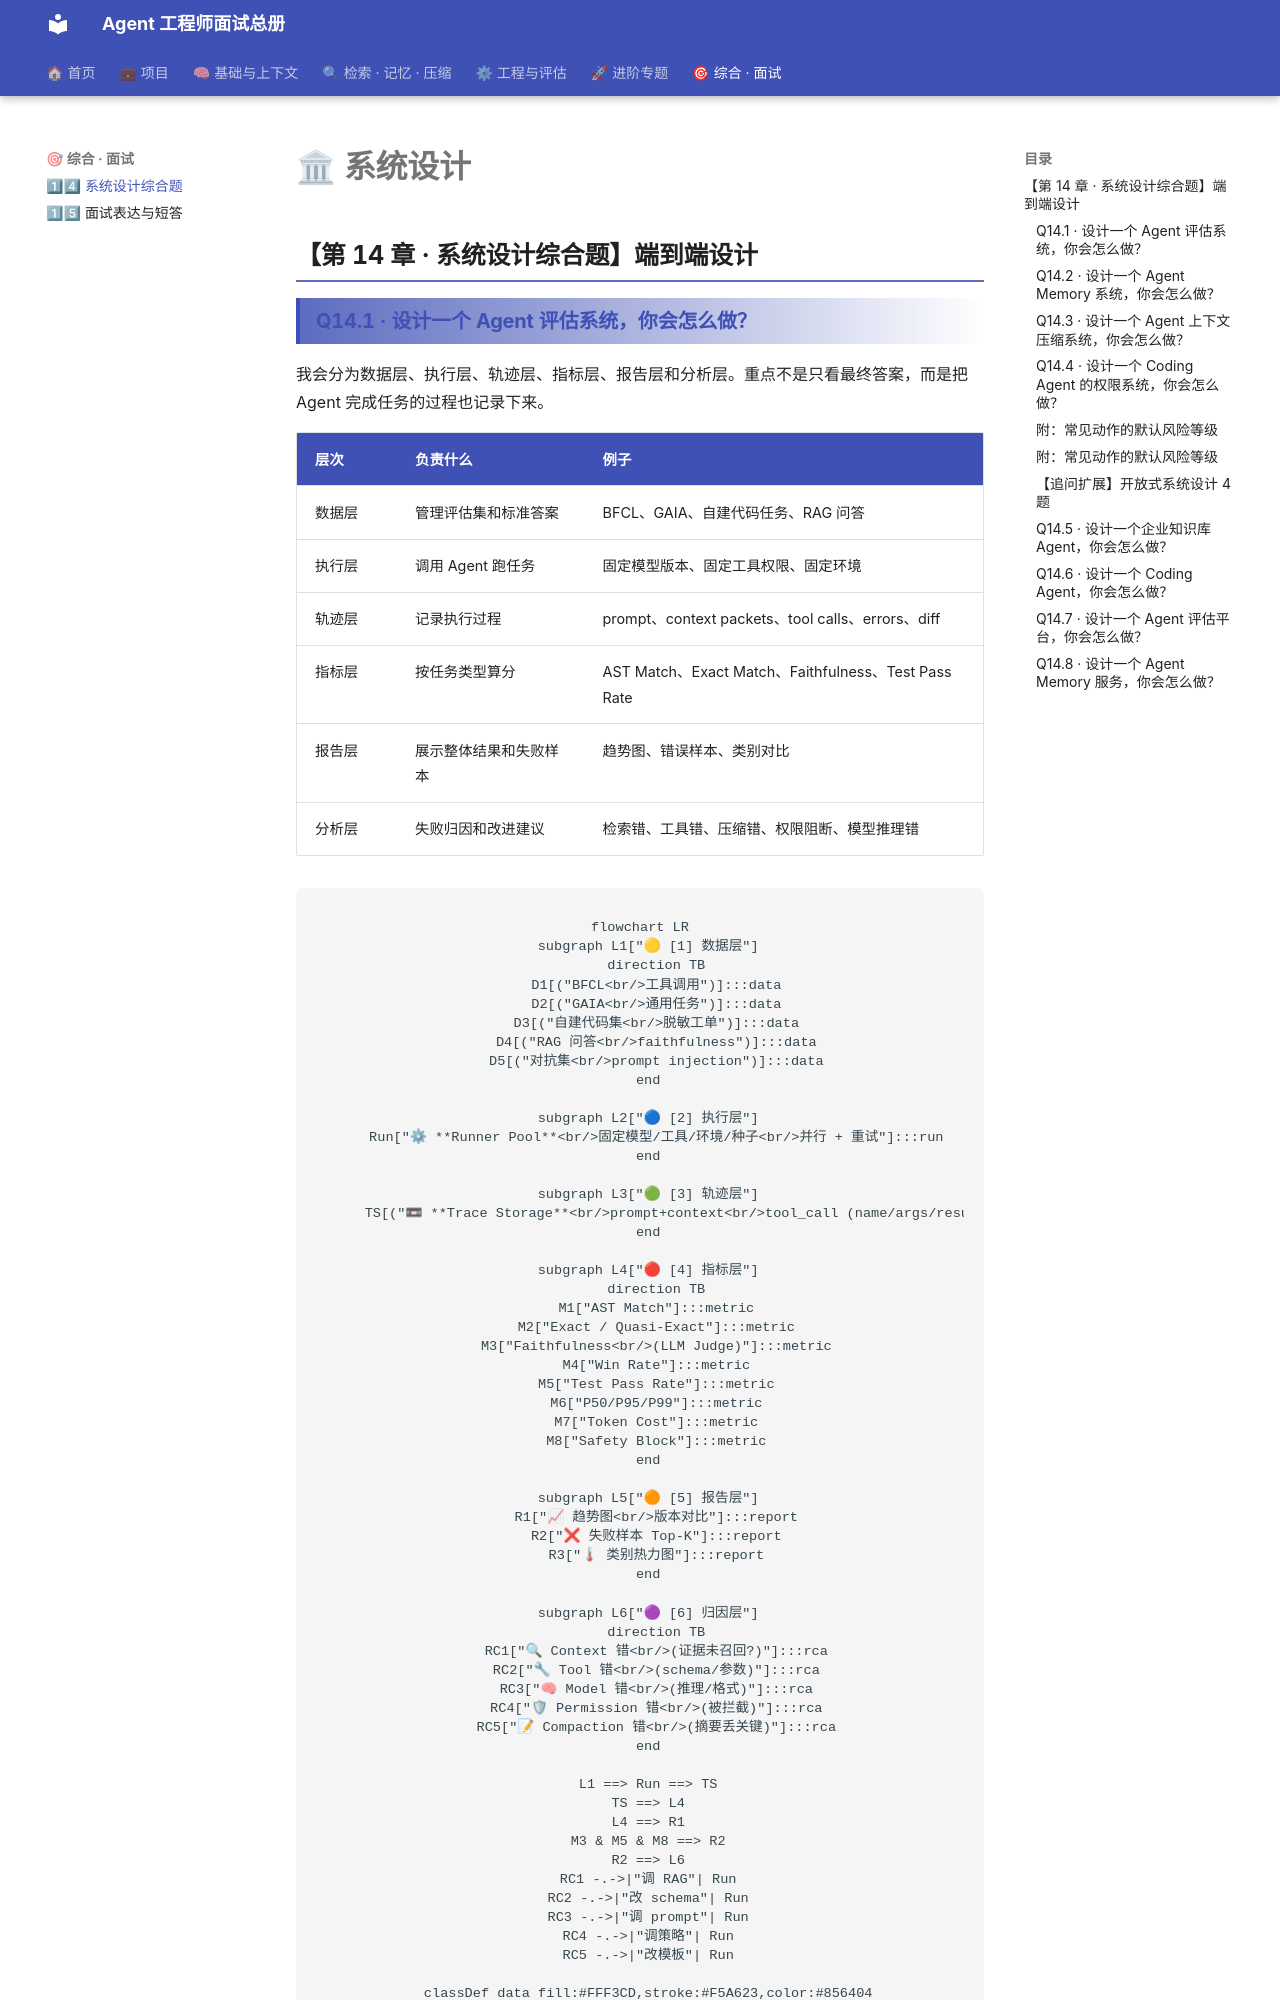

repository: TerryGSL/agent-interview-site · page: 15-sysdesign/index.html · generator: mkdocs

# 🏛 第 14 章 · 系统设计综合题

## **【第 14 章 · 系统设计综合题】端到端设计**

### **Q14.1 · 设计一个 Agent 评估系统，你会怎么做？**

我会分为数据层、执行层、轨迹层、指标层、报告层和分析层。重点不是只看最终答案，而是把 Agent 完成任务的过程也记录下来。

| 层次 | 负责什么 | 例子 |
| --- | --- | --- |
| 数据层 | 管理评估集和标准答案 | BFCL、GAIA、自建代码任务、RAG 问答 |
| 执行层 | 调用 Agent 跑任务 | 固定模型版本、固定工具权限、固定环境 |
| 轨迹层 | 记录执行过程 | prompt、context packets、tool calls、errors、diff |
| 指标层 | 按任务类型算分 | AST Match、Exact Match、Faithfulness、Test Pass Rate |
| 报告层 | 展示整体结果和失败样本 | 趋势图、错误样本、类别对比 |
| 分析层 | 失败归因和改进建议 | 检索错、工具错、压缩错、权限阻断、模型推理错 |

```mermaid
flowchart LR
  subgraph L1["🟡 [1] 数据层"]
    direction TB
    D1[("BFCL<br/>工具调用")]:::data
    D2[("GAIA<br/>通用任务")]:::data
    D3[("自建代码集<br/>脱敏工单")]:::data
    D4[("RAG 问答<br/>faithfulness")]:::data
    D5[("对抗集<br/>prompt injection")]:::data
  end

  subgraph L2["🔵 [2] 执行层"]
    Run["⚙ **Runner Pool**<br/>固定模型/工具/环境/种子<br/>并行 + 重试"]:::run
  end

  subgraph L3["🟢 [3] 轨迹层"]
    TS[("📼 **Trace Storage**<br/>prompt+context<br/>tool_call (name/args/result/latency)<br/>thought · output · error<br/>token + cost")]:::trace
  end

  subgraph L4["🔴 [4] 指标层"]
    direction TB
    M1["AST Match"]:::metric
    M2["Exact / Quasi-Exact"]:::metric
    M3["Faithfulness<br/>(LLM Judge)"]:::metric
    M4["Win Rate"]:::metric
    M5["Test Pass Rate"]:::metric
    M6["P50/P95/P99"]:::metric
    M7["Token Cost"]:::metric
    M8["Safety Block"]:::metric
  end

  subgraph L5["🟠 [5] 报告层"]
    R1["📈 趋势图<br/>版本对比"]:::report
    R2["❌ 失败样本 Top-K"]:::report
    R3["🌡 类别热力图"]:::report
  end

  subgraph L6["🟣 [6] 归因层"]
    direction TB
    RC1["🔍 Context 错<br/>(证据未召回?)"]:::rca
    RC2["🔧 Tool 错<br/>(schema/参数)"]:::rca
    RC3["🧠 Model 错<br/>(推理/格式)"]:::rca
    RC4["🛡 Permission 错<br/>(被拦截)"]:::rca
    RC5["📝 Compaction 错<br/>(摘要丢关键)"]:::rca
  end

  L1 ==> Run ==> TS
  TS ==> L4
  L4 ==> R1
  M3 & M5 & M8 ==> R2
  R2 ==> L6
  RC1 -.->|"调 RAG"| Run
  RC2 -.->|"改 schema"| Run
  RC3 -.->|"调 prompt"| Run
  RC4 -.->|"调策略"| Run
  RC5 -.->|"改模板"| Run
